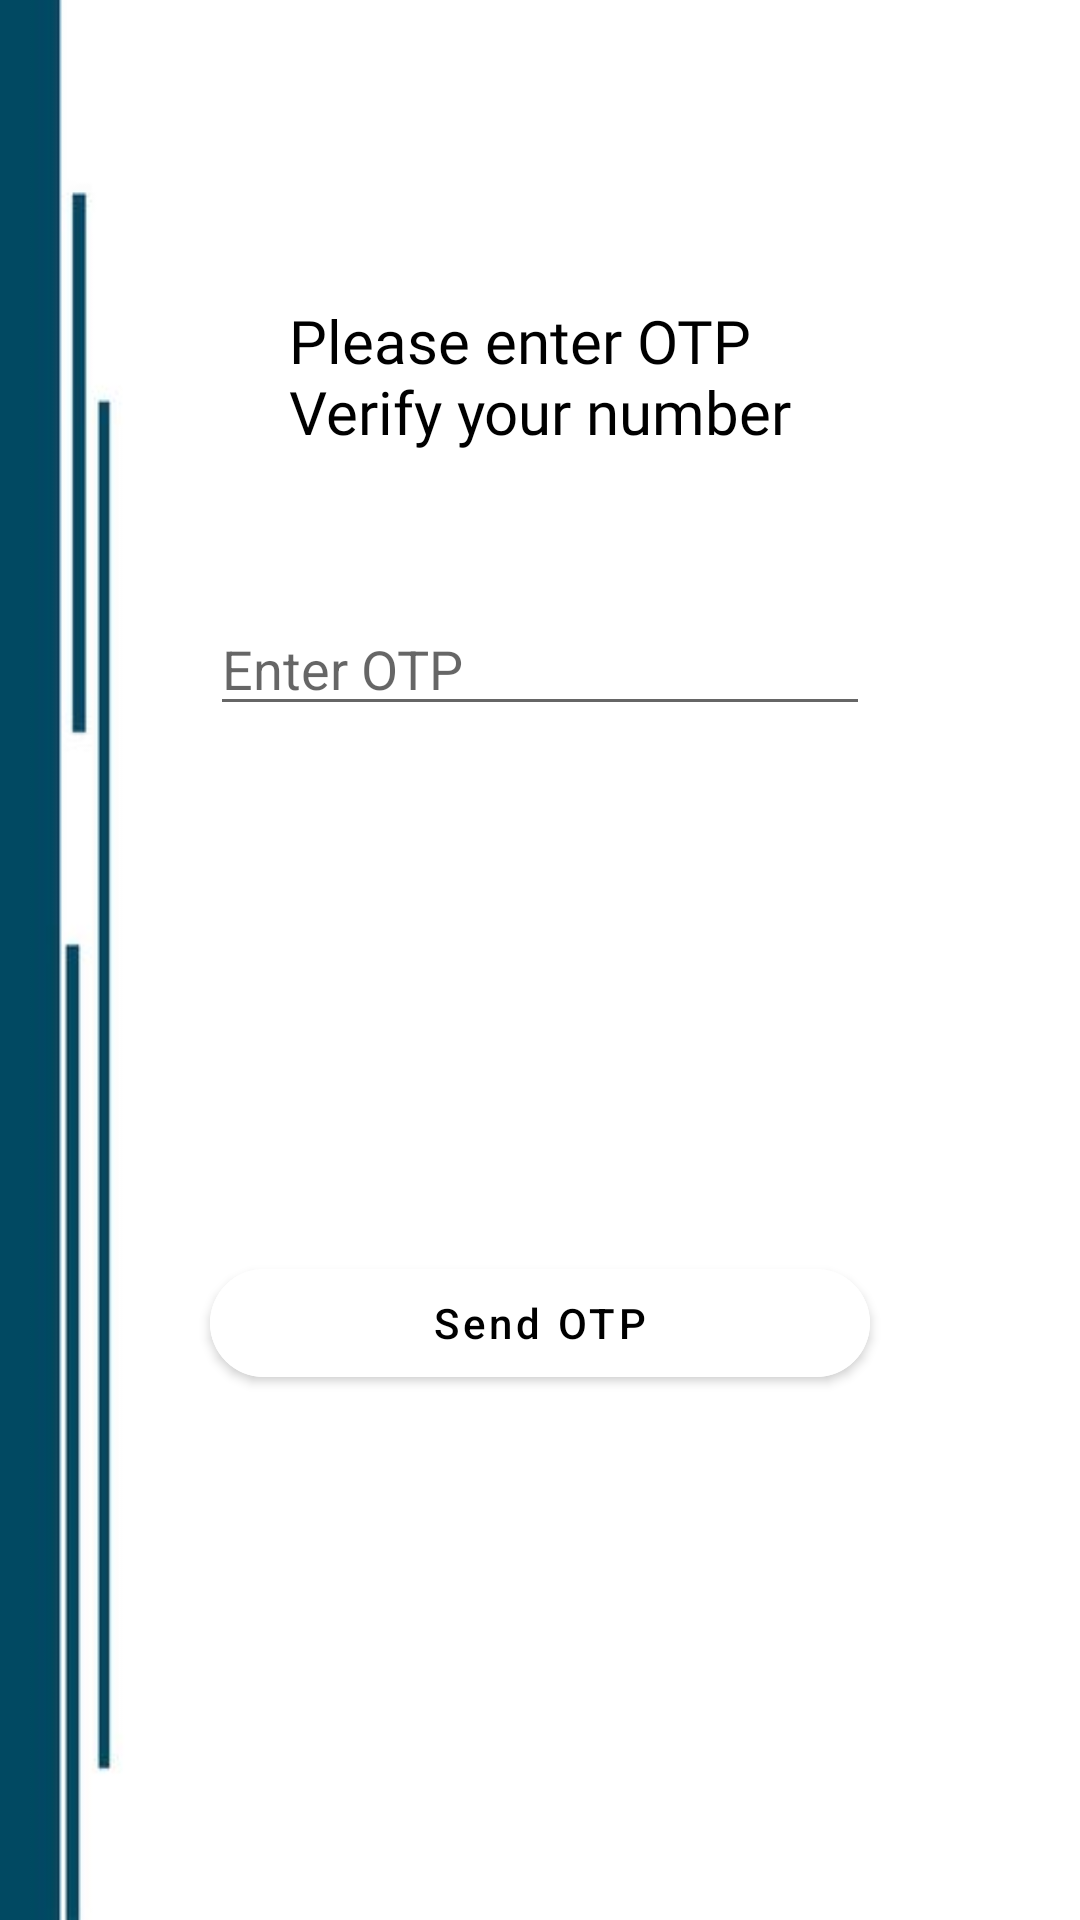

Android layout source for this screen:
<!-- AndroidManifest.xml: application theme Theme.Promote -->
<!-- res/layout/activity_otp.xml -->
<?xml version="1.0" encoding="utf-8"?>
<androidx.constraintlayout.widget.ConstraintLayout
    xmlns:android="http://schemas.android.com/apk/res/android"
    xmlns:app="http://schemas.android.com/apk/res-auto"
    xmlns:tools="http://schemas.android.com/tools"
    android:layout_width="match_parent"
    android:layout_height="match_parent"
    android:background="@drawable/bgone"
    tools:context=".TestingOtp.OtpActivity">

    <TextView
        android:id="@+id/tv_otp"
        android:layout_width="wrap_content"
        android:layout_height="wrap_content"
        android:layout_marginTop="100dp"
        android:text="@string/otptext"
        android:textSize="20sp"
        android:textColor="@color/black"
        android:fontFamily="@font/comfortaa"
        app:layout_constraintLeft_toLeftOf="parent"
        app:layout_constraintRight_toRightOf="parent"
        app:layout_constraintTop_toTopOf="parent"
        />

    
    <EditText
        android:id="@+id/et_otp"
        android:layout_width="match_parent"
        android:layout_height="wrap_content"
        android:layout_marginVertical="50dp"
        android:layout_marginHorizontal="70dp"
        android:hint="Enter OTP"
        app:layout_constraintLeft_toLeftOf="parent"
        app:layout_constraintRight_toRightOf="parent"
        app:layout_constraintTop_toBottomOf="@id/tv_otp" />

    
    <com.google.android.material.button.MaterialButton
        android:id="@+id/login"
        android:layout_width="match_parent"
        android:layout_height="wrap_content"
        android:layout_marginHorizontal="70dp"
        android:backgroundTint="@color/white"
        android:text="Send OTP"
        android:textAllCaps="false"
        android:textColor="@color/black"
        app:cornerRadius="30dp"
        app:layout_constraintBottom_toBottomOf="parent"
        app:layout_constraintLeft_toLeftOf="parent"
        app:layout_constraintRight_toRightOf="parent"
        app:layout_constraintTop_toBottomOf="@id/et_otp" />

</androidx.constraintlayout.widget.ConstraintLayout>
<!-- resources referenced by this layout -->
<resources>
  <color name="black">#FF000000</color>
  <color name="white">#FFFFFFFF</color>
  <!-- drawable bgone: jpg bitmap (drawable, 8558 bytes) -->
  <string name="otptext">Please enter OTP \nVerify your number</string>
  <style name="Theme.Promote" parent="Theme.MaterialComponents.DayNight.NoActionBar">
          
          <item name="colorPrimary">@color/navy_blue</item>
          <item name="colorPrimaryVariant">@color/navy_blue</item>
          <item name="colorOnPrimary">@color/white</item>
          
          <item name="colorSecondary">@color/teal_200</item>
          <item name="colorSecondaryVariant">@color/teal_700</item>
          <item name="colorOnSecondary">@color/black</item>
          
          <item name="android:statusBarColor">?attr/colorPrimaryVariant</item>
          
          <item name="android:windowBackground">@drawable/splash_image</item>
      </style>
  <color name="navy_blue">#052E5E</color>
  <color name="teal_200">#FF03DAC5</color>
  <color name="teal_700">#FF018786</color>
  <!-- drawable splash_image (drawable) -->
  <?xml version="1.0" encoding="utf-8"?>
  <layer-list xmlns:android="http://schemas.android.com/apk/res/android">
      
      <item android:drawable="@color/navy_blue" />
      
      <item
          android:width="100dp"
          android:height="100dp"
          android:drawable="@drawable/graph"
          android:gravity="center" />
  </layer-list>
  <!-- drawable graph: png bitmap (drawable, 10340 bytes) -->
</resources>
